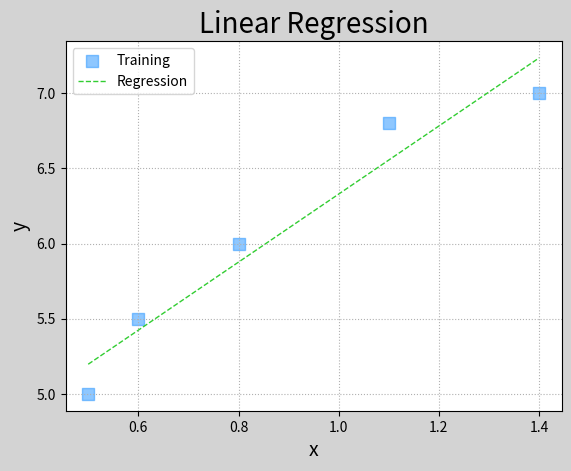
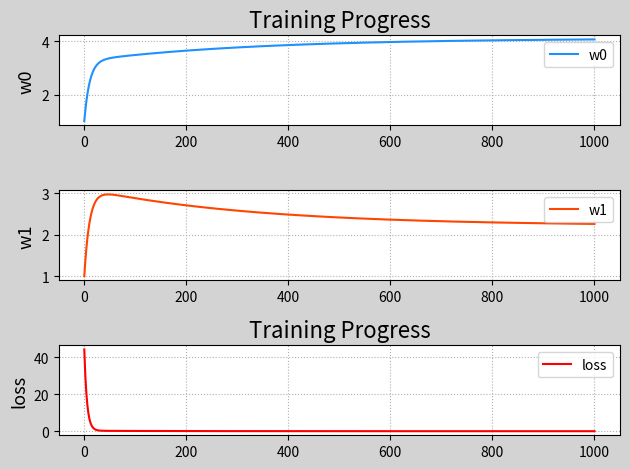

Write the Python code that produced these figures, in order. (Note: this script raises an exception after producing the figures.)
"""
demo01_lr.py 线性回归
"""
import numpy as np
import matplotlib.pyplot as mp

train_x = np.array([0.5, 0.6, 0.8, 1.1, 1.4])
train_y = np.array([5.0, 5.5, 6.0, 6.8, 7.0])

times = 1000	# 定义梯度下降次数
lrate = 0.01	# 记录每次梯度下降参数变化率
epoches = []    # 记录迭代过程中的索引
w0, w1, losses = [1], [1], []
for i in range(1, times + 1):
	epoches.append(i)
	# 求取loss函数值
	loss = ((w0[-1] + w1[-1]*train_x - train_y) ** 2).sum() / 2
	losses.append(loss)
	# 输出epoches、w0、w1、loss的状态
	print('{:4}> w0={:.6f}, w1={:.6f}, loss={:.6f}'.format(epoches[-1], w0[-1], w1[-1], losses[-1]))

	# d0是损失函数在w0方向上的偏导数
	d0 = (w0[-1] + w1[-1] * train_x - train_y).sum()
    # d1是损失函数在w1方向上的偏导数
	d1 = (((w0[-1] + w1[-1] * train_x) - train_y) * train_x).sum()
    # 让w0   w1不断更新  
	w0.append(w0[-1] - lrate * d0)
	w1.append(w1[-1] - lrate * d1)

pred_train_y = w0[-1] + w1[-1] * train_x
mp.figure('Linear Regression', facecolor='lightgray')
mp.title('Linear Regression', fontsize=20)
mp.xlabel('x', fontsize=14)
mp.ylabel('y', fontsize=14)
mp.tick_params(labelsize=10)
mp.grid(linestyle=':')
mp.scatter(train_x, train_y, marker='s', c='dodgerblue', alpha=0.5, s=80, label='Training')
mp.plot(train_x, pred_train_y, '--', c='limegreen', label='Regression', linewidth=1)
mp.legend()


# 绘制随着每次梯度下降，w0，w1，loss的变化曲线。
w0 = w0[:-1]
w1 = w1[:-1]

mp.figure('Training Progress', facecolor='lightgray')
mp.subplot(311)
mp.title('Training Progress', fontsize=16)
mp.ylabel('w0', fontsize=13)
mp.grid(linestyle=':')
mp.plot(epoches, w0, color='dodgerblue',
	label='w0')
mp.legend()
mp.subplot(312)
mp.ylabel('w1', fontsize=13)
mp.grid(linestyle=':')
mp.plot(epoches, w1, color='orangered',
	label='w1')
mp.legend()
mp.subplot(313)
mp.title('Training Progress', fontsize=16)
mp.ylabel('loss', fontsize=13)
mp.grid(linestyle=':')
mp.plot(epoches, losses, color='red',
	label='loss')
mp.legend()
mp.tight_layout()

# 基于三维曲面绘制梯度下降过程中的每一个点
import mpl_toolkits.mplot3d as axes3d

grid_w0, grid_w1 = np.meshgrid(
	np.linspace(0, 9, 500), 
	np.linspace(0, 3.5, 500))
grid_loss = np.zeros_like(grid_w0)
for x, y in zip(train_x, train_y):
	grid_loss += (grid_w0+grid_w1*x - y)**2 / 2
# 绘图
mp.figure('Loss Function')
ax3d = mp.gca(projection='3d')
ax3d.set_xlabel('w0', fontsize=14)
ax3d.set_ylabel('w1', fontsize=14)
ax3d.set_zlabel('loss', fontsize=14)
ax3d.plot_surface(grid_w0, grid_w1, grid_loss,
	rstride=30, cstride=30, cmap='jet')
ax3d.plot(w0, w1, losses, 'o-', 
	color='orangered', label='BGD')

#以等高线的方式绘制梯度下降的过程。
mp.figure('Batch Gradient Descent', facecolor='lightgray')
mp.title('Batch Gradient Descent', fontsize=20)
mp.xlabel('x', fontsize=14)
mp.ylabel('y', fontsize=14)
mp.tick_params(labelsize=10)
mp.grid(linestyle=':')
mp.contourf(grid_w0, grid_w1, grid_loss, 10, cmap='jet')
cntr = mp.contour(grid_w0, grid_w1, grid_loss, 10,
                  colors='black', linewidths=0.5)
mp.clabel(cntr, inline_spacing=0.1, fmt='%.2f',
          fontsize=8)
mp.plot(w0, w1, 'o-', c='orangered', label='BGD')
mp.legend()

mp.tight_layout()
mp.show()
